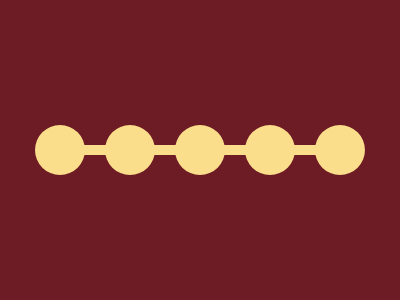

Here is a drawing made with CSS. Write the source that renders it.

<!-- Version 1 -->
<p><style>*{background:#6D1B24;color:FADE8B;border:dotted;border-width:53q 0 0;margin:125 35;*{margin:-50 70;*{margin:-30;border:5px solid
</style>
